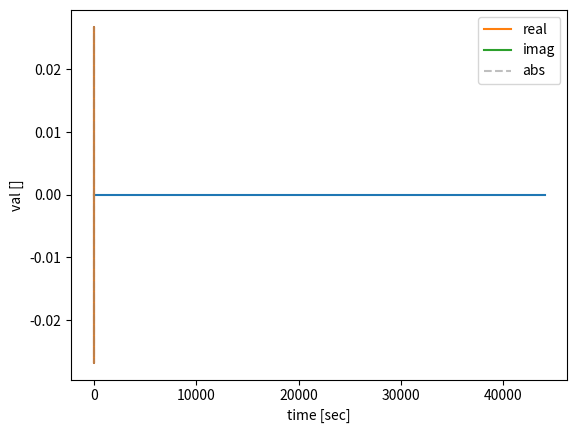

The matplotlib source for this figure:
import matplotlib.pyplot as plt
import numpy as np

# fs=44100
# fc=400

# N=1000
# f=np.arange(N)/N*fs
# spec=np.concatenate([np.ones(int(fc*2/fs*N)),np.zeros(N-int(fc*2/fs*N))])
# imp=np.fft.fftshift(np.fft.ifft(spec))

# plt.plot(f,spec)
# plt.grid()
# plt.xlabel("frequency [Hz]")
# plt.ylabel("val []")
# plt.show()

# t=np.arange(N)/fs
# plt.plot(t,np.real(imp),label="real")
# plt.plot(t,np.imag(imp),label="imag")
# plt.plot(t,np.abs(imp), linestyle="--", alpha=0.5, color="grey", label="abs")
# plt.plot(t,-np.abs(imp), linestyle="--", alpha=0.5, color="grey")
# plt.legend()
# plt.xlabel("time [sec]")
# plt.ylabel("val []")
# plt.grid()
# plt.show()



fs=44100
fc=800

N=1000
f=np.arange(N)/N*fs
a=int(fc/fs*N)
spec=np.concatenate([np.zeros(1),1j*np.ones(a),np.zeros(N-2*a-1),-1j*np.ones(a)])
imp=np.fft.fftshift(np.fft.ifft(spec))

plt.plot(f,spec)
plt.grid()
plt.xlabel("frequency [Hz]")
plt.ylabel("val []")
plt.show()

t=np.arange(N)/fs
plt.plot(t,np.real(imp),label="real")
plt.plot(t,np.imag(imp),label="imag")
plt.plot(t,np.abs(imp), linestyle="--", alpha=0.5, color="grey", label="abs")
plt.plot(t,-np.abs(imp), linestyle="--", alpha=0.5, color="grey")
plt.legend()
plt.xlabel("time [sec]")
plt.ylabel("val []")
plt.grid()
plt.show()